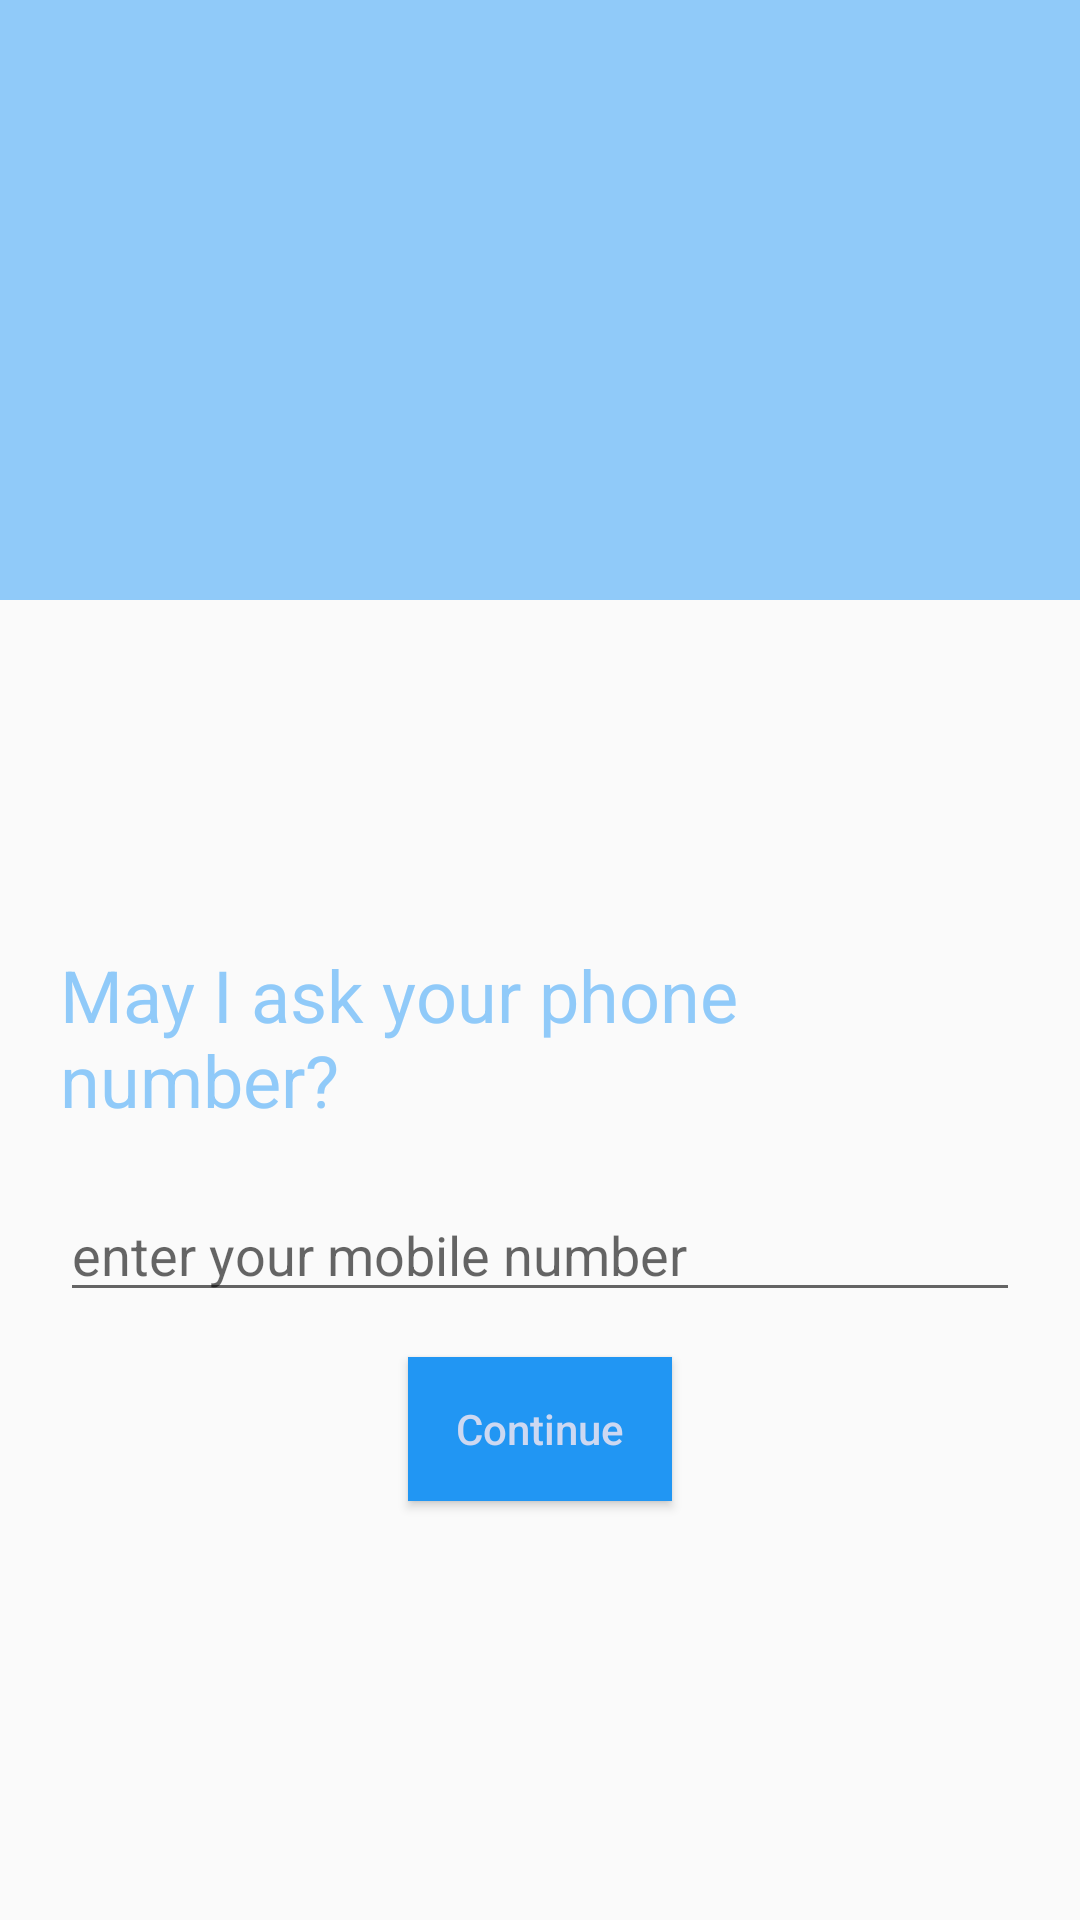

The Android layout XML behind this screen, and the referenced resources:
<!-- AndroidManifest.xml: application theme AppTheme -->
<!-- res/layout/activity_login.xml -->
<?xml version="1.0" encoding="utf-8"?>
<RelativeLayout xmlns:android="http://schemas.android.com/apk/res/android"
    xmlns:app="http://schemas.android.com/apk/res-auto"
    xmlns:tools="http://schemas.android.com/tools"
    android:layout_width="match_parent"
    android:layout_height="match_parent"
    >

    <RelativeLayout
        android:id="@+id/relativeLayout"
        android:layout_width="match_parent"
        android:layout_height="200dp"
        android:background="@color/colorPrimary"
        android:orientation="horizontal">

        <ImageView
            android:layout_width="120dp"
            android:layout_height="120dp"
            android:layout_centerHorizontal="true"
            android:layout_centerVertical="true"
            />

    </RelativeLayout>

    <ImageView
        android:id="@+id/imageView"
        android:layout_width="match_parent"
        android:layout_height="120dp"
        android:layout_below="@id/relativeLayout"
        android:layout_marginTop="-50dp"
        />

    <RelativeLayout
        android:id="@+id/container"
        android:layout_width="match_parent"
        android:layout_height="match_parent"
        android:layout_below="@id/imageView"
        android:orientation="vertical"
        android:padding="20dp">

        <TextView
            android:id="@+id/textView"
            android:layout_width="wrap_content"
            android:layout_height="wrap_content"
            android:layout_centerHorizontal="true"
            android:layout_marginTop="25dp"
            android:text="May I ask your phone number?"
            android:textAppearance="@style/Base.TextAppearance.AppCompat.Headline"
            android:textColor="@color/colorPrimary" />

        <EditText
            android:id="@+id/editTextMobile"
            android:layout_width="match_parent"
            android:layout_height="wrap_content"
            android:layout_below="@id/textView"
            android:layout_marginTop="20dp"
            android:digits="0123456789"
            android:drawablePadding="10dp"
            android:hint="enter your mobile number"
            android:inputType="phone"
            android:maxLength="15" />

        <Button
            android:id="@+id/buttonContinue"
            android:layout_width="wrap_content"
            android:layout_height="wrap_content"
            android:layout_below="@id/editTextMobile"
            android:layout_centerHorizontal="true"
            android:layout_marginTop="15dp"
            android:background="@color/colorPrimaryDark"
            android:text="Continue"
            android:textAllCaps="false"
            android:textColor="#cdd8f1" />

    </RelativeLayout>

</RelativeLayout>
<!-- resources referenced by this layout -->
<resources>
  <color name="colorPrimary">#90caf9</color>
  <color name="colorPrimaryDark">#2196f3</color>
  <style name="AppTheme" parent="Theme.AppCompat.Light.NoActionBar">
          
          <item name="colorPrimary">@color/colorPrimary</item>
          <item name="colorPrimaryDark">@color/colorPrimaryDark</item>
          <item name="colorAccent">@color/colorAccent</item>
      </style>
  <color name="colorAccent">#FF4081</color>
</resources>
